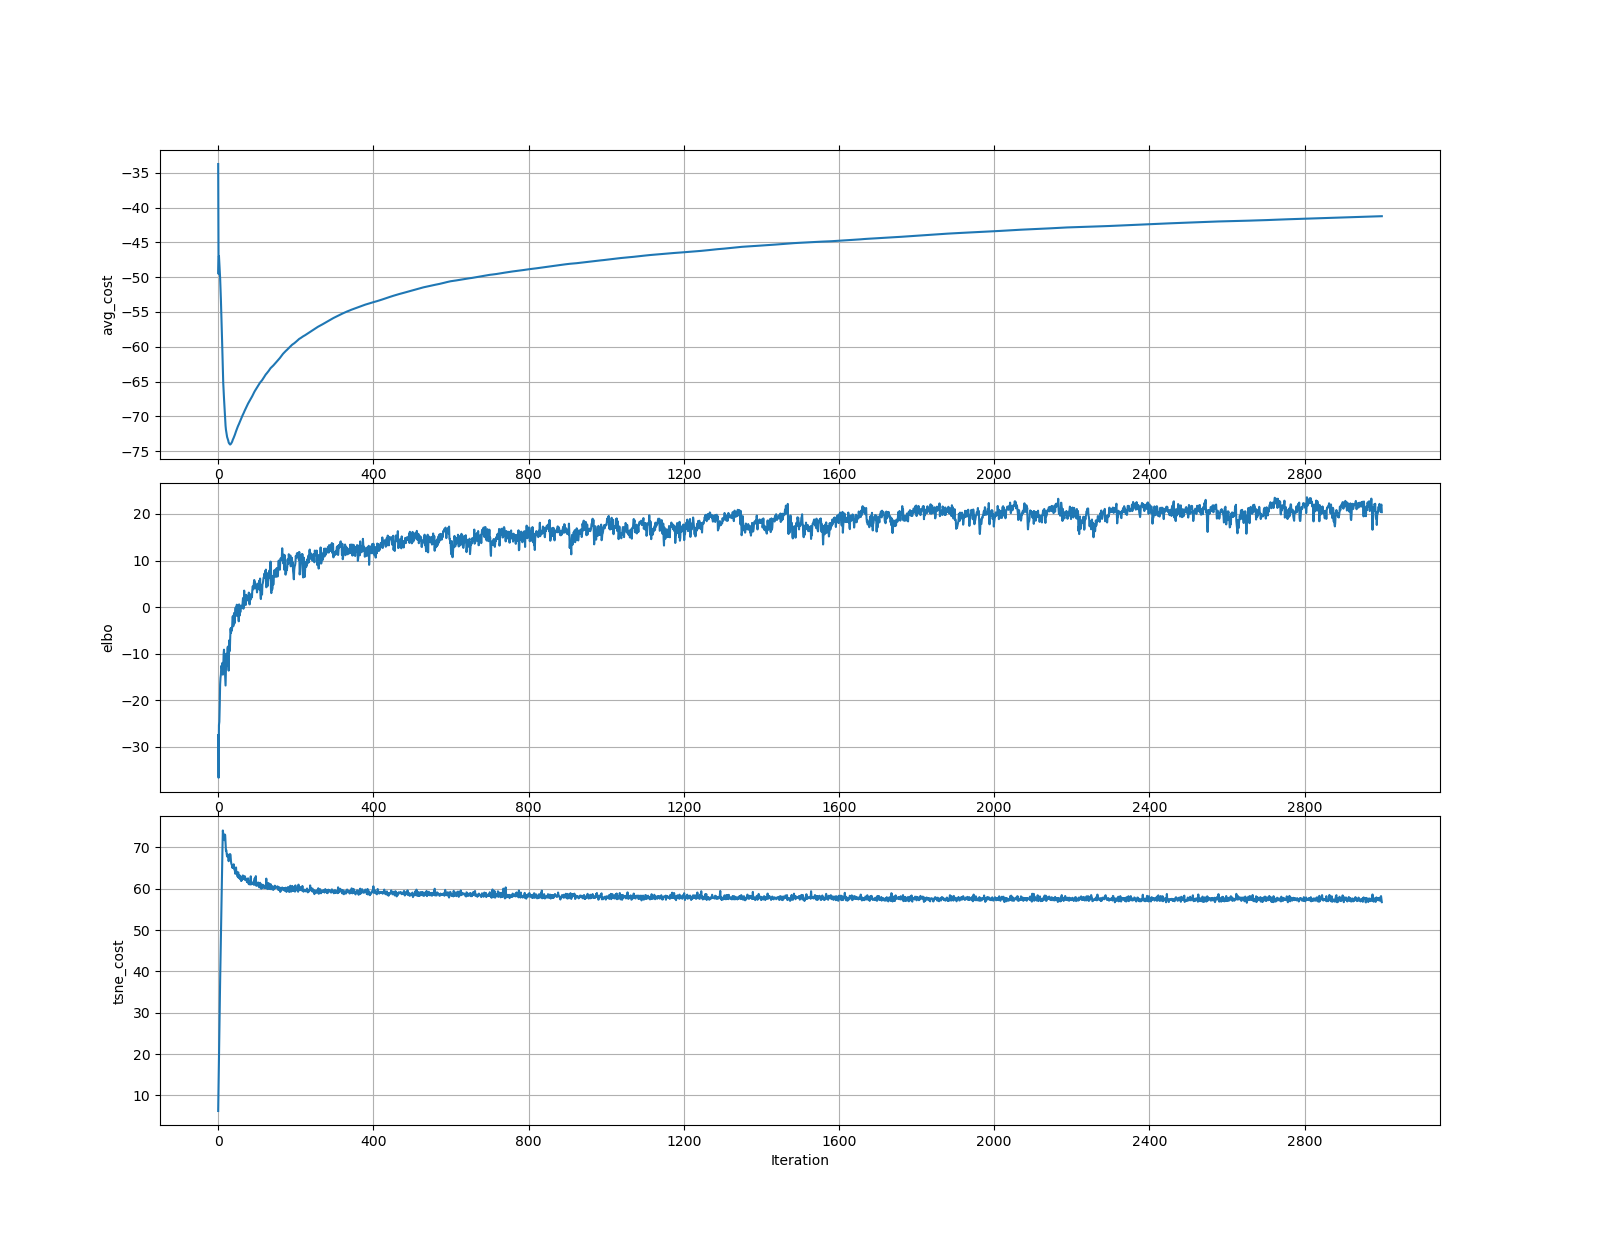

Source data for this figure (header and first rows):
	elbo	tsne_cost
0	-27.49	6.257
1	-36.66	12.88
2	-25.34	19.04
3	-24.64	25.24
4	-21.23	31.47
5	-16.6	37.56
6	-15.18	43.08
7	-14.51	49.06
8	-12.64	54.93
9	-12.62	59.35
10	-13.4	64.64
11	-11.98	69.51
12	-14.52	74.07
13	-13.53	73.28
14	-10.12	72.43
15	-9.151	72.53
16	-11.03	71.74
17	-12.56	73.1
18	-15.3	72.96
19	-16.85	70.81
20	-13.52	69.19
21	-10.03	69.32
22	-12.68	68.35
23	-11.61	67.78
24	-8.894	67.97
25	-8.492	68.25
26	-11.54	67.36
27	-13.65	66.65
28	-9.711	67.41
29	-7.091	68.23
30	-9.422	67.6
31	-6.523	68.35
32	-4.597	67.87
33	-5.539	66.58
34	-4.46	65.99
35	-5.072	65.82
36	-4.418	65.35
37	-2.119	64.99
38	-1.955	65.42
39	-4.114	65.34
40	-2.047	65.9
41	-1.276	64.76
42	-3.503	64.62
43	-2.07	64.35
44	-0.9933	63.61
45	-0.09986	63.84
46	-1.412	65.13
47	-1.839	63.69
48	0.5084	63.95
49	-1.795	63.87
50	-1.023	62.92
51	0.02378	63.86
52	-1.26	63.95
53	-3.058	62.57
54	0.5739	63.14
55	-1.859	62.89
56	0.01813	63.17
57	-1.114	62.26
58	-0.4186	62.82
59	0.2977	61.87
... 2,940 more rows
